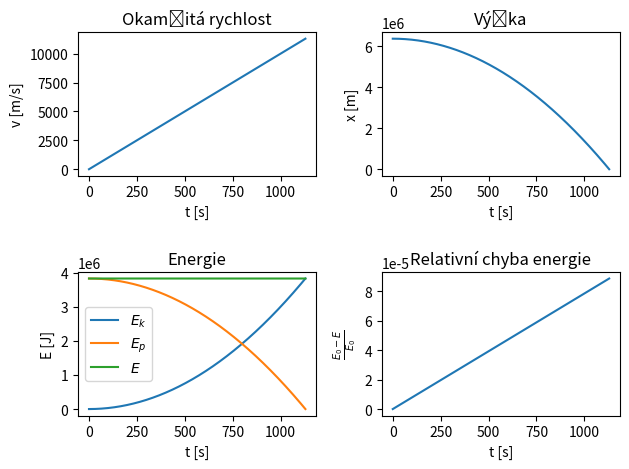

Source code (Python):
import matplotlib.pyplot as plt
import numpy as np


dt = 0.1 # s

g = 10 # m/s^2
x = 6378000 # m
v = 0 # m/s

# Parametry pro simulaci se třením
# při c_D = 0 je tření vypnuté
m = 60/1000 # kg
c_D = 0
# Odkomentujte pro zapnutí tření:
#c_D = 0.5
S = np.pi*(6.5/100/2)**2 # m^2
density = 1.125 # kg/m^3


vs = [v]
xs = [x]

while x > 0:
	F_d = -1/2 * c_D * S * density * v**2
	v += (g + F_d/m)*dt
	x -= v*dt
	vs.append(v)
	xs.append(x)

vs = np.array(vs)
xs = np.array(xs)
ts = np.arange(0, len(vs)*dt, dt)

print("Dopadová rychlost", vs[-1])
print("Doba pádu", ts[-1])

E_k = 1/2 * m * vs**2
E_p = m * g * xs
assert E_k[0] == 0
E_0 = E_k[0] + E_p[0]

fig, ax = plt.subplots(2, 2)

ax[0, 0].set_title("Okamžitá rychlost")
ax[0, 0].set_ylabel("v [m/s]")
ax[0, 0].set_xlabel("t [s]")
ax[0, 0].plot(ts, vs)

# Pro zobrazení pouze prvních 10s
# ax[0, 0].plot(ts[:100], vs[:100])

ax[0, 1].set_title("Výška")
ax[0, 1].set_ylabel("x [m]")
ax[0, 1].set_xlabel("t [s]")
ax[0, 1].plot(ts, xs)

ax[1, 0].set_title("Energie")
ax[1, 0].plot(ts, E_k)
ax[1, 0].plot(ts, E_p)
ax[1, 0].plot(ts, E_k+E_p)
ax[1, 0].set_ylabel("E [J]")
ax[1, 0].set_xlabel("t [s]")
ax[1, 0].legend(labels=["$E_k$", "$E_p$", "$E$"])

# Relativní chyba E
rdE = (E_0 - E_k - E_p)/E_0

ax[1, 1].set_title("Relativní chyba energie")
ax[1, 1].set_ylabel(r"$\frac{E_0 - E}{E_0}$")
ax[1, 1].set_xlabel("t [s]")
ax[1, 1].plot(ts, rdE)

plt.tight_layout()
plt.show()
